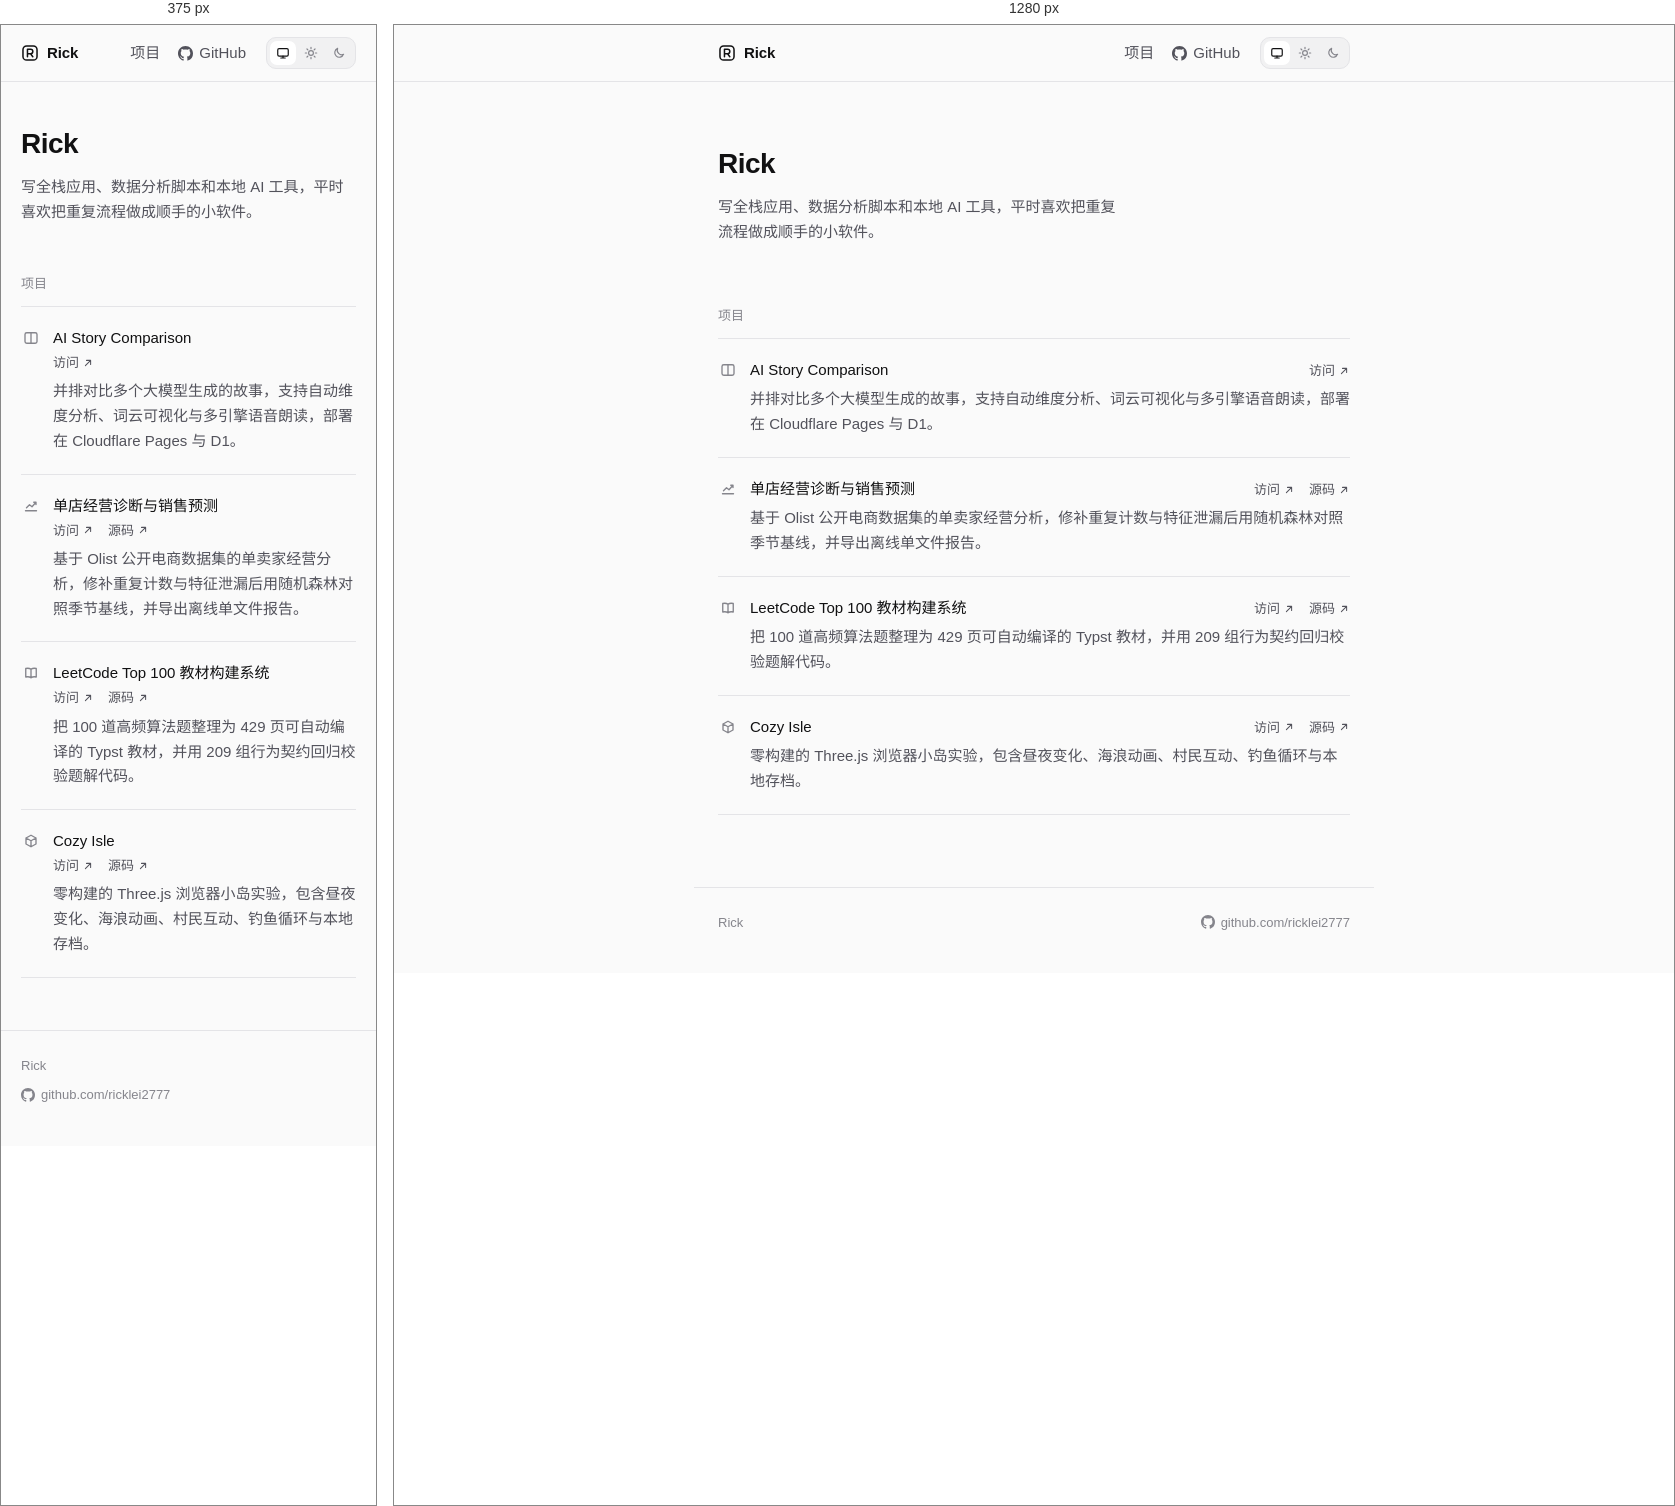
Rendered at 375 px and 1280 px, left to right.

<!-- file: index.html -->
<!doctype html>
<html lang="zh-CN">
<head>
  <meta charset="utf-8">
  <meta name="viewport" content="width=device-width, initial-scale=1">
  <meta name="description" content="Rick 的个人主页与项目列表。">
  <title>Rick</title>
  <link rel="icon" href="favicon.svg?v=2" type="image/svg+xml">
  <script>
    (function () {
      try {
        var saved = localStorage.getItem('theme');
        if (saved === 'light' || saved === 'dark') {
          document.documentElement.dataset.theme = saved;
        }
      } catch (e) {}
    })();
  </script>
  <link rel="stylesheet" href="styles.css?v=2">
</head>
<body>
  <header class="topbar">
    <div class="container topbar-inner">
      <a class="brand" href="#top">
        <svg width="18" height="18" viewBox="0 0 16 16" fill="none" stroke="currentColor" stroke-width="1.35" stroke-linecap="round" stroke-linejoin="round" aria-hidden="true">
          <rect x="1.75" y="1.75" width="12.5" height="12.5" rx="3.25"/>
          <path d="M5.75 11.25V4.75h2.75a2 2 0 0 1 0 4H5.75m2.75 0 2 2.5"/>
        </svg>
        <span>Rick</span>
      </a>
      <div class="topbar-right">
        <nav class="nav" aria-label="主导航">
          <a href="#projects">项目</a>
          <a href="https://github.com/ricklei2777">
            <svg width="15" height="15" viewBox="0 0 16 16" fill="currentColor" aria-hidden="true">
              <path d="M8 0C3.58 0 0 3.58 0 8c0 3.54 2.29 6.53 5.47 7.59.4.07.55-.17.55-.38 0-.19-.01-.82-.01-1.49-2.01.37-2.53-.49-2.69-.94-.09-.23-.48-.94-.82-1.13-.28-.15-.68-.52-.01-.53.63-.01 1.08.58 1.23.82.72 1.21 1.87.87 2.33.66.07-.52.28-.87.51-1.07-1.78-.2-3.64-.89-3.64-3.95 0-.87.31-1.59.82-2.15-.08-.2-.36-1.02.08-2.12 0 0 .67-.21 2.2.82.64-.18 1.32-.27 2-.27.68 0 1.36.09 2 .27 1.53-1.04 2.2-.82 2.2-.82.44 1.1.16 1.92.08 2.12.51.56.82 1.27.82 2.15 0 3.07-1.87 3.75-3.65 3.95.29.25.54.73.54 1.48 0 1.07-.01 1.93-.01 2.2 0 .21.15.46.55.38A8.013 8.013 0 0 0 16 8c0-4.42-3.58-8-8-8Z"/>
            </svg>
            <span>GitHub</span>
          </a>
        </nav>
        <div class="theme-switch" role="group" aria-label="外观主题">
          <button type="button" data-theme-set="system" aria-label="跟随系统" title="跟随系统" aria-pressed="true">
            <svg width="14" height="14" viewBox="0 0 16 16" fill="none" stroke="currentColor" stroke-width="1.35" stroke-linecap="round" stroke-linejoin="round" aria-hidden="true">
              <rect x="2" y="3" width="12" height="8.5" rx="1.5"/>
              <path d="M5.5 13.75h5M8 11.5v2.25"/>
            </svg>
          </button>
          <button type="button" data-theme-set="light" aria-label="浅色模式" title="浅色模式" aria-pressed="false">
            <svg width="14" height="14" viewBox="0 0 16 16" fill="none" stroke="currentColor" stroke-width="1.35" stroke-linecap="round" stroke-linejoin="round" aria-hidden="true">
              <circle cx="8" cy="8" r="2.75"/>
              <path d="M8 1.5v1.5M8 13v1.5M1.5 8H3M13 8h1.5M3.4 3.4l1.05 1.05M11.55 11.55l1.05 1.05M3.4 12.6l1.05-1.05M11.55 4.45l1.05-1.05"/>
            </svg>
          </button>
          <button type="button" data-theme-set="dark" aria-label="深色模式" title="深色模式" aria-pressed="false">
            <svg width="14" height="14" viewBox="0 0 16 16" fill="none" stroke="currentColor" stroke-width="1.35" stroke-linecap="round" stroke-linejoin="round" aria-hidden="true">
              <path d="M13.25 9.6A5.25 5.25 0 0 1 6.4 2.75a5.25 5.25 0 1 0 6.85 6.85Z"/>
            </svg>
          </button>
        </div>
      </div>
    </div>
  </header>

  <main id="top" class="container">
    <section class="intro" aria-labelledby="intro-title">
      <h1 id="intro-title">Rick</h1>
      <p>写全栈应用、数据分析脚本和本地 AI 工具，平时喜欢把重复流程做成顺手的小软件。</p>
    </section>

    <section class="projects" id="projects" aria-labelledby="projects-title">
      <h2 id="projects-title">项目</h2>
      <ul class="project-list">
        <li class="project-item">
          <span class="project-icon" aria-hidden="true">
            <svg width="16" height="16" viewBox="0 0 16 16" fill="none" stroke="currentColor" stroke-width="1.35" stroke-linecap="round" stroke-linejoin="round">
              <rect x="2" y="2.75" width="12" height="10.5" rx="1.75"/>
              <path d="M8 2.75v10.5"/>
            </svg>
          </span>
          <div class="project-content">
            <div class="project-head">
              <h3>AI Story Comparison</h3>
              <div class="project-links">
                <a href="https://ai-story-comparison.pages.dev/">
                  <span>访问</span>
                  <svg width="12" height="12" viewBox="0 0 16 16" fill="none" stroke="currentColor" stroke-width="1.35" stroke-linecap="round" stroke-linejoin="round" aria-hidden="true">
                    <path d="M4.5 11.5 11.5 4.5M6 4.5h5.5V10"/>
                  </svg>
                </a>
              </div>
            </div>
            <p>并排对比多个大模型生成的故事，支持自动维度分析、词云可视化与多引擎语音朗读，部署在 Cloudflare Pages 与 D1。</p>
          </div>
        </li>

        <li class="project-item">
          <span class="project-icon" aria-hidden="true">
            <svg width="16" height="16" viewBox="0 0 16 16" fill="none" stroke="currentColor" stroke-width="1.35" stroke-linecap="round" stroke-linejoin="round">
              <path d="M2.5 12.75h11M3.5 9.75l3-3 2.5 2 4-4.5M10.75 4.25H13v2.25"/>
            </svg>
          </span>
          <div class="project-content">
            <div class="project-head">
              <h3>单店经营诊断与销售预测</h3>
              <div class="project-links">
                <a href="https://ricklei2777.github.io/ecommerce-store-analysis/">
                  <span>访问</span>
                  <svg width="12" height="12" viewBox="0 0 16 16" fill="none" stroke="currentColor" stroke-width="1.35" stroke-linecap="round" stroke-linejoin="round" aria-hidden="true">
                    <path d="M4.5 11.5 11.5 4.5M6 4.5h5.5V10"/>
                  </svg>
                </a>
                <a href="https://github.com/ricklei2777/ecommerce-store-analysis">
                  <span>源码</span>
                  <svg width="12" height="12" viewBox="0 0 16 16" fill="none" stroke="currentColor" stroke-width="1.35" stroke-linecap="round" stroke-linejoin="round" aria-hidden="true">
                    <path d="M4.5 11.5 11.5 4.5M6 4.5h5.5V10"/>
                  </svg>
                </a>
              </div>
            </div>
            <p>基于 Olist 公开电商数据集的单卖家经营分析，修补重复计数与特征泄漏后用随机森林对照季节基线，并导出离线单文件报告。</p>
          </div>
        </li>

        <li class="project-item">
          <span class="project-icon" aria-hidden="true">
            <svg width="16" height="16" viewBox="0 0 16 16" fill="none" stroke="currentColor" stroke-width="1.35" stroke-linecap="round" stroke-linejoin="round">
              <path d="M8 4.25c-1.4-1-3.4-1.25-5.25-.75v8.5c1.85-.5 3.85-.25 5.25.75m0-8.5c1.4-1 3.4-1.25 5.25-.75v8.5c-1.85-.5-3.85-.25-5.25.75m0-8.5v8.5"/>
            </svg>
          </span>
          <div class="project-content">
            <div class="project-head">
              <h3>LeetCode Top 100 教材构建系统</h3>
              <div class="project-links">
                <a href="https://ricklei2777.github.io/leetcode-hot-100-socratic/">
                  <span>访问</span>
                  <svg width="12" height="12" viewBox="0 0 16 16" fill="none" stroke="currentColor" stroke-width="1.35" stroke-linecap="round" stroke-linejoin="round" aria-hidden="true">
                    <path d="M4.5 11.5 11.5 4.5M6 4.5h5.5V10"/>
                  </svg>
                </a>
                <a href="https://github.com/ricklei2777/leetcode-hot-100-socratic">
                  <span>源码</span>
                  <svg width="12" height="12" viewBox="0 0 16 16" fill="none" stroke="currentColor" stroke-width="1.35" stroke-linecap="round" stroke-linejoin="round" aria-hidden="true">
                    <path d="M4.5 11.5 11.5 4.5M6 4.5h5.5V10"/>
                  </svg>
                </a>
              </div>
            </div>
            <p>把 100 道高频算法题整理为 429 页可自动编译的 Typst 教材，并用 209 组行为契约回归校验题解代码。</p>
          </div>
        </li>

        <li class="project-item">
          <span class="project-icon" aria-hidden="true">
            <svg width="16" height="16" viewBox="0 0 16 16" fill="none" stroke="currentColor" stroke-width="1.35" stroke-linecap="round" stroke-linejoin="round">
              <path d="M8 2.25 13 5v6l-5 2.75L3 11V5l5-2.75Zm0 5.5L13 5M8 7.75 3 5m5 2.75v6"/>
            </svg>
          </span>
          <div class="project-content">
            <div class="project-head">
              <h3>Cozy Isle</h3>
              <div class="project-links">
                <a href="https://ricklei2777.github.io/cozy-isle/">
                  <span>访问</span>
                  <svg width="12" height="12" viewBox="0 0 16 16" fill="none" stroke="currentColor" stroke-width="1.35" stroke-linecap="round" stroke-linejoin="round" aria-hidden="true">
                    <path d="M4.5 11.5 11.5 4.5M6 4.5h5.5V10"/>
                  </svg>
                </a>
                <a href="https://github.com/ricklei2777/cozy-isle">
                  <span>源码</span>
                  <svg width="12" height="12" viewBox="0 0 16 16" fill="none" stroke="currentColor" stroke-width="1.35" stroke-linecap="round" stroke-linejoin="round" aria-hidden="true">
                    <path d="M4.5 11.5 11.5 4.5M6 4.5h5.5V10"/>
                  </svg>
                </a>
              </div>
            </div>
            <p>零构建的 Three.js 浏览器小岛实验，包含昼夜变化、海浪动画、村民互动、钓鱼循环与本地存档。</p>
          </div>
        </li>
      </ul>
    </section>
  </main>

  <footer class="footer container">
    <span>Rick</span>
    <a href="https://github.com/ricklei2777">
      <svg width="14" height="14" viewBox="0 0 16 16" fill="currentColor" aria-hidden="true">
        <path d="M8 0C3.58 0 0 3.58 0 8c0 3.54 2.29 6.53 5.47 7.59.4.07.55-.17.55-.38 0-.19-.01-.82-.01-1.49-2.01.37-2.53-.49-2.69-.94-.09-.23-.48-.94-.82-1.13-.28-.15-.68-.52-.01-.53.63-.01 1.08.58 1.23.82.72 1.21 1.87.87 2.33.66.07-.52.28-.87.51-1.07-1.78-.2-3.64-.89-3.64-3.95 0-.87.31-1.59.82-2.15-.08-.2-.36-1.02.08-2.12 0 0 .67-.21 2.2.82.64-.18 1.32-.27 2-.27.68 0 1.36.09 2 .27 1.53-1.04 2.2-.82 2.2-.82.44 1.1.16 1.92.08 2.12.51.56.82 1.27.82 2.15 0 3.07-1.87 3.75-3.65 3.95.29.25.54.73.54 1.48 0 1.07-.01 1.93-.01 2.2 0 .21.15.46.55.38A8.013 8.013 0 0 0 16 8c0-4.42-3.58-8-8-8Z"/>
      </svg>
      <span>github.com/ricklei2777</span>
    </a>
  </footer>

  <script>
    (function () {
      var root = document.documentElement;
      var buttons = document.querySelectorAll('[data-theme-set]');

      function sync(mode) {
        buttons.forEach(function (btn) {
          btn.setAttribute('aria-pressed', String(btn.dataset.themeSet === mode));
        });
      }

      function apply(mode) {
        if (mode === 'light' || mode === 'dark') {
          root.dataset.theme = mode;
        } else {
          delete root.dataset.theme;
          mode = 'system';
        }
        try {
          if (mode === 'system') {
            localStorage.removeItem('theme');
          } else {
            localStorage.setItem('theme', mode);
          }
        } catch (e) {}
        sync(mode);
      }

      sync(root.dataset.theme || 'system');
      buttons.forEach(function (btn) {
        btn.addEventListener('click', function () {
          apply(btn.dataset.themeSet);
        });
      });
    })();
  </script>
</body>
</html>


/* @media block from styles.css */
@media (max-width: 560px) {
  .container {
    padding-inline: 20px;
  }

  .intro {
    padding-block: 44px 36px;
  }

  .projects {
    padding-bottom: 52px;
  }

  .project-head {
    flex-direction: column;
    align-items: flex-start;
    gap: 4px;
  }

  .footer {
    flex-direction: column;
    align-items: flex-start;
    gap: 8px;
  }
}